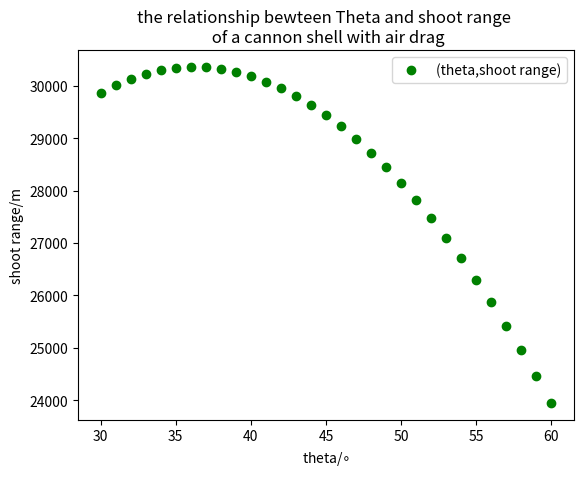

Python code for this plot:
# -*- coding: utf-8 -*-
"""
Created on Mon May 23 16:02:44 2016

@author: asus
"""

import math
import matplotlib.pyplot as plt
x=[]
y=[]
v_x=[]
v_y=[]
t=[]
i=[]
theta_list=[]
x_list=[]
v=[]
dt=0.01
g=-9.8
v_init=700*2**0.5
B=0.00004

for theta in range(30,61):
    i.append(0);v.append(v_init)
    v_x.append(v_init*math.cos(theta*math.pi/180))
    v_y.append(v_init*math.sin(theta*math.pi/180))
    x.append(0.0)
    y.append(0.0)
    t.append(0.0)
    while y[-1]>=0.0:
        v.append(math.sqrt(v_x[-1]**2+v_y[-1]**2))
        x_tmp=x[-1]+dt*v_x[-1]
        x.append(x_tmp)
        v_x_tmp=v_x[-1]-B*v[-1]*v_x[-1]*dt
        v_x.append(v_x_tmp)
        y_tmp=y[-1]+dt*v_y[-1]
        y.append(y_tmp)
        v_y_tmp=v_y[-1]+dt*g-B*v[-1]*v_y[-1]*dt
        v_y.append(v_y_tmp)
        i_tmp=i[-1]+1
        i.append(i_tmp)
        t.append(dt*i[-1])
        
     
    theta_list.append(theta);x_list.append(x[-1])
    
plt.plot(theta_list,x_list,'og' , label="(theta,shoot range)")
plt.xlabel("theta/$\circ$")
plt.ylabel("shoot range/m")
plt.title('the relationship bewteen Theta and shoot range \n of a cannon shell with air drag')
plt.legend()
plt.savefig('draged cannon.png')
plt.show()
